Run: headless pygame with SDL's dummy video driver; simulated clock (each Clock.tick advances the game by its frame time, no real sleeping); random seed 0; keys injected as events and as key.get_pressed() state; mouse plan: one left click at the window centre at the start of phase 2, then a move to the lower-right quarter at the start of phase 3.
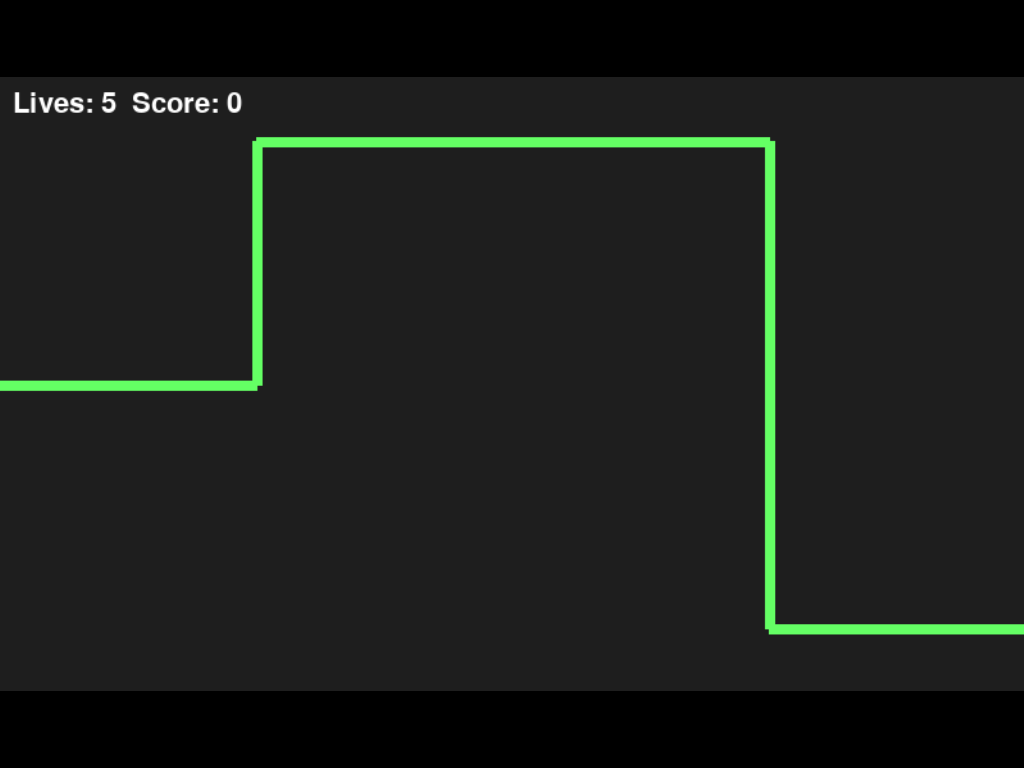
Frame 1 of 4 · flips 1–60 · no input
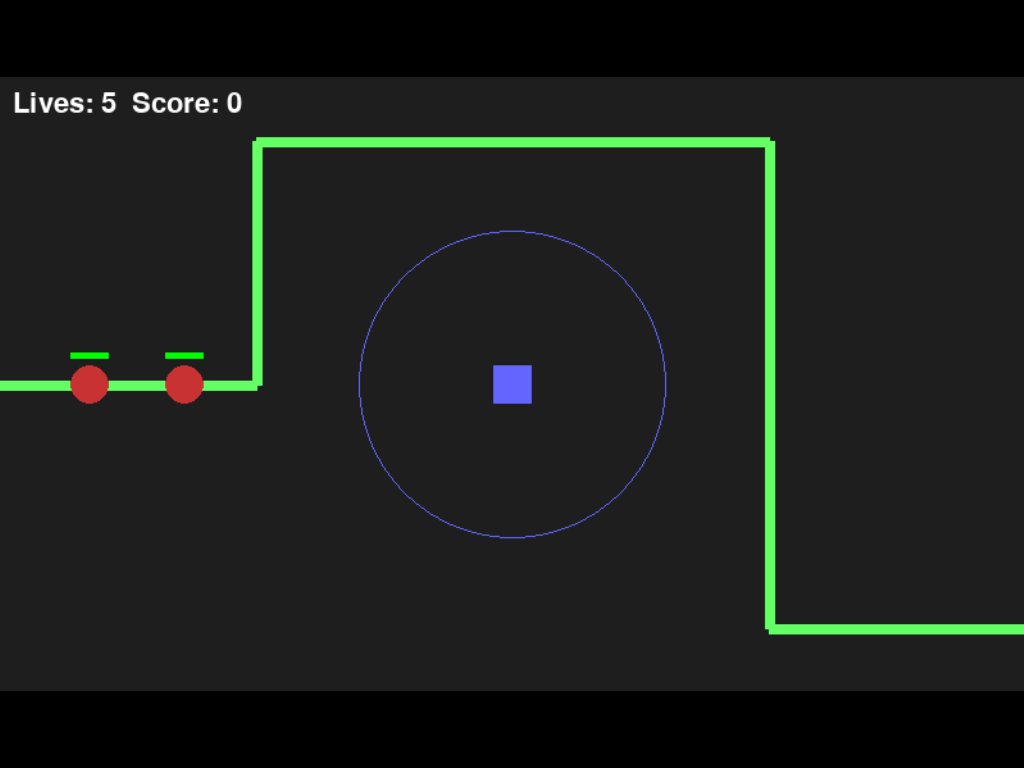
Frame 2 of 4 · flips 61–180 · clicked the window centre · tapped SPACE, RETURN · held RIGHT (→), D
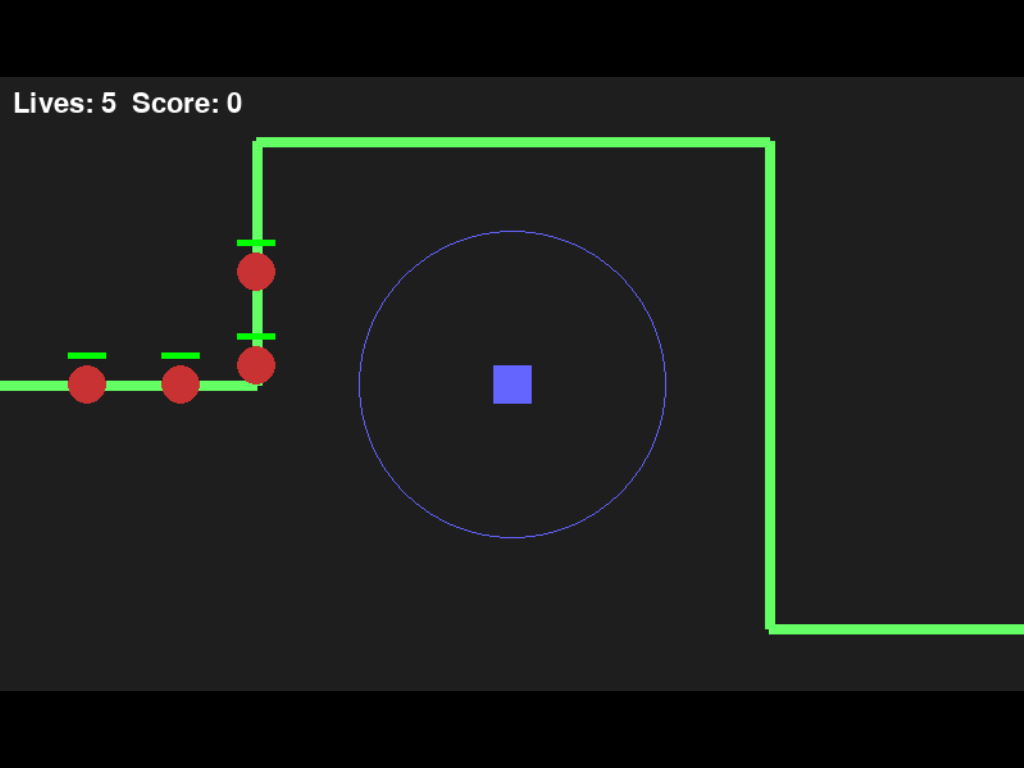
Frame 3 of 4 · flips 181–300 · moved the mouse to the lower-right quarter · held DOWN (↓), S
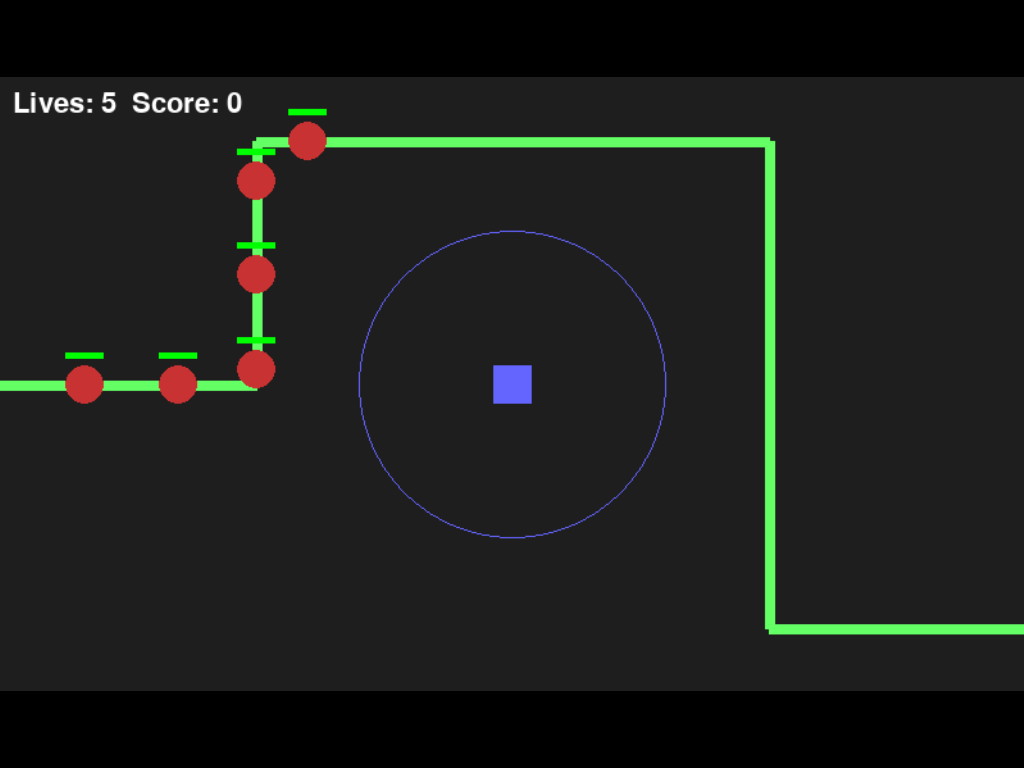
Frame 4 of 4 · flips 301–420 · held LEFT (←), A, UP (↑), W

The pygame program that drew these frames:

import pygame
import sys
import math

pygame.init()

VIRTUAL_WIDTH, VIRTUAL_HEIGHT = 800, 480  # Swapped for landscape
info = pygame.display.Info()
SCREEN_WIDTH, SCREEN_HEIGHT = info.current_w, info.current_h
screen = pygame.display.set_mode((SCREEN_WIDTH, SCREEN_HEIGHT))
pygame.display.set_caption("Simple Tower Defense (Landscape)")
virtual_surface = pygame.Surface((VIRTUAL_WIDTH, VIRTUAL_HEIGHT))

# Enemy path (adjusted for landscape)
PATH = [(0, 240), (200, 240), (200, 50), (600, 50), (600, 430), (800, 430)]

class Enemy:
    def __init__(self):
        self.path_index = 0
        self.x, self.y = PATH[0]
        self.speed = 1.2
        self.radius = 15
        self.hp = 1  # 1-shot kill

    def move(self):
        if self.path_index + 1 < len(PATH):
            tx, ty = PATH[self.path_index + 1]
            dx, dy = tx - self.x, ty - self.y
            dist = math.hypot(dx, dy)
            if dist < self.speed:
                self.x, self.y = tx, ty
                self.path_index += 1
            else:
                self.x += self.speed * dx / dist
                self.y += self.speed * dy / dist

    def draw(self, surf):
        pygame.draw.circle(surf, (200, 50, 50), (int(self.x), int(self.y)), self.radius)
        pygame.draw.rect(surf, (0,255,0), (self.x-15, self.y-25, 30*self.hp/1, 5))

    def reached_end(self):
        return self.path_index == len(PATH) - 1 and math.hypot(self.x - PATH[-1][0], self.y - PATH[-1][1]) < 2

class Tower:
    def __init__(self, x, y):
        self.x, self.y = x, y
        self.range = 120
        self.reload = 0

    def draw(self, surf):
        pygame.draw.rect(surf, (100, 100, 255), (self.x-15, self.y-15, 30, 30))
        pygame.draw.circle(surf, (100,100,255,40), (self.x, self.y), self.range, 1)

    def shoot(self, enemies, bullets):
        if self.reload > 0:
            self.reload -= 1
            return
        for e in enemies:
            if math.hypot(e.x - self.x, e.y - self.y) < self.range:
                bullets.append(Bullet(self.x, self.y, e))
                self.reload = 30
                break

class Bullet:
    def __init__(self, x, y, target):
        self.x, self.y = x, y
        self.target = target
        self.speed = 6

    def move(self):
        dx, dy = self.target.x - self.x, self.target.y - self.y
        dist = math.hypot(dx, dy)
        if dist < self.speed or self.target.hp <= 0:
            return True
        self.x += self.speed * dx / dist
        self.y += self.speed * dy / dist
        return False

    def draw(self, surf):
        pygame.draw.circle(surf, (255,255,0), (int(self.x), int(self.y)), 6)

enemies = []
bullets = []
towers = []
spawn_timer = 0
lives = 5
score = 0

running = True
while running:
    for event in pygame.event.get():
        if event.type == pygame.QUIT:
            running = False
        elif event.type == pygame.MOUSEBUTTONDOWN and event.button == 1:
            mx, my = event.pos
            scale = min(SCREEN_WIDTH / VIRTUAL_WIDTH, SCREEN_HEIGHT / VIRTUAL_HEIGHT)
            x_offset = (SCREEN_WIDTH - VIRTUAL_WIDTH * scale) // 2
            y_offset = (SCREEN_HEIGHT - VIRTUAL_HEIGHT * scale) // 2
            vx = int((mx - x_offset) / scale)
            vy = int((my - y_offset) / scale)
            if 0 <= vx <= VIRTUAL_WIDTH and 0 <= vy <= VIRTUAL_HEIGHT:
                towers.append(Tower(vx, vy))

    spawn_timer += 1
    if spawn_timer > 60 and len(enemies) < 10:
        enemies.append(Enemy())
        spawn_timer = 0

    for e in enemies:
        e.move()
    for tower in towers:
        tower.shoot(enemies, bullets)

    for b in bullets[:]:
        if b.move():
            if b.target.hp > 0:
                b.target.hp -= 1
            bullets.remove(b)

    for e in enemies[:]:
        if e.hp <= 0:
            enemies.remove(e)
            score += 1
        elif e.reached_end():
            enemies.remove(e)
            lives -= 1

    virtual_surface.fill((30, 30, 30))
    pygame.draw.lines(virtual_surface, (100,255,100), False, PATH, 8)
    for tower in towers:
        tower.draw(virtual_surface)
    for e in enemies:
        e.draw(virtual_surface)
    for b in bullets:
        b.draw(virtual_surface)

    font = pygame.font.SysFont(None, 32)
    txt = font.render(f"Lives: {lives}  Score: {score}", True, (255,255,255))
    virtual_surface.blit(txt, (10,10))

    if lives <= 0:
        txt = font.render("Game Over!", True, (255,0,0))
        virtual_surface.blit(txt, (320, 200))
        pygame.display.flip()
        pygame.time.wait(2000)
        break
    elif score >= 10:
        txt = font.render("You Win!", True, (0,255,0))
        virtual_surface.blit(txt, (340, 200))
        pygame.display.flip()
        pygame.time.wait(2000)
        break

    scale = min(SCREEN_WIDTH / VIRTUAL_WIDTH, SCREEN_HEIGHT / VIRTUAL_HEIGHT)
    new_width = int(VIRTUAL_WIDTH * scale)
    new_height = int(VIRTUAL_HEIGHT * scale)
    scaled_surface = pygame.transform.smoothscale(virtual_surface, (new_width, new_height))
    x_offset = (SCREEN_WIDTH - new_width) // 2
    y_offset = (SCREEN_HEIGHT - new_height) // 2
    screen.fill((0, 0, 0))
    screen.blit(scaled_surface, (x_offset, y_offset))
    pygame.display.flip()
    pygame.time.Clock().tick(60)

pygame.quit()
sys.exit()
